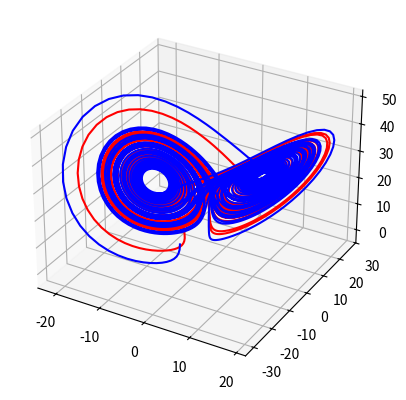

Python code for this plot:
#we have our constants
import numpy as np
import matplotlib.pyplot as plt
import matplotlib.animation as anim
sigma = 10
beta = 8/3
rho = 28
time = 5


def rk4single(fun,dt,t0,y0):
    f1 = fun(t0, y0)
    f2 = fun(t0 + dt / 2 , y0 + (dt/2) * f1)
    f3 = fun(t0 + dt / 2, y0 + (dt/2) * f2)
    f4 = fun(t0 + dt, y0 + f3 * dt)
    yout = y0 + (dt/6)*(f1+2*f2+2*f3+f4)
    return yout

def lorenz(t,state):
    x, y, z = state
    dy =[sigma * (y - x),
         x * (rho - z) - y,
         x * y - beta * z]
    return np.array(dy)

#initial condition
y0 = [np.random.randint(-10,10),np.random.randint(-10,10),np.random.randint(-10,10)]
y1 = [np.random.randint(-10,10)+0.1,np.random.randint(-10,10)+0.1,np.random.randint(-10,10)+0.1]
#compute trajectory
dt = 0.01
T = 50
num_time_pts = int(T/dt)
t = np.linspace(0,T,num_time_pts)

Y = np.zeros((3,num_time_pts))
Z = np.zeros((3,num_time_pts))
Y[:,0] = y0
Z[:,0] = y1
yin = y0
yin1 = y1

for i in range(num_time_pts-1):
    yout = rk4single(lorenz,dt,t[i],yin)
    yout1 = rk4single(lorenz,dt,t[i],yin1)
    Y[:,i+1] = yout
    Z[:,i+1] = yout1
    yin = yout
    yin1 = yout1

fig, ax = plt.subplots(subplot_kw={'projection':'3d'})
attractor, = ax.plot(Y[0,:],Y[1,:],Y[2,:],'b', color='red')
attractor1, = ax.plot(Z[0,:],Z[1,:],Z[2,:], 'b')

def animated(frame):
    attractor.set_data(Y[0,:frame],Y[1,:frame])
    attractor.set_3d_properties(Y[2,:frame])
    attractor1.set_data(Z[0,:frame],Z[1,:frame])
    attractor1.set_3d_properties(Z[2,:frame])
    return attractor, attractor1

animation = anim.FuncAnimation(fig=fig,func=animated,frames=num_time_pts,interval=25)
plt.show()
